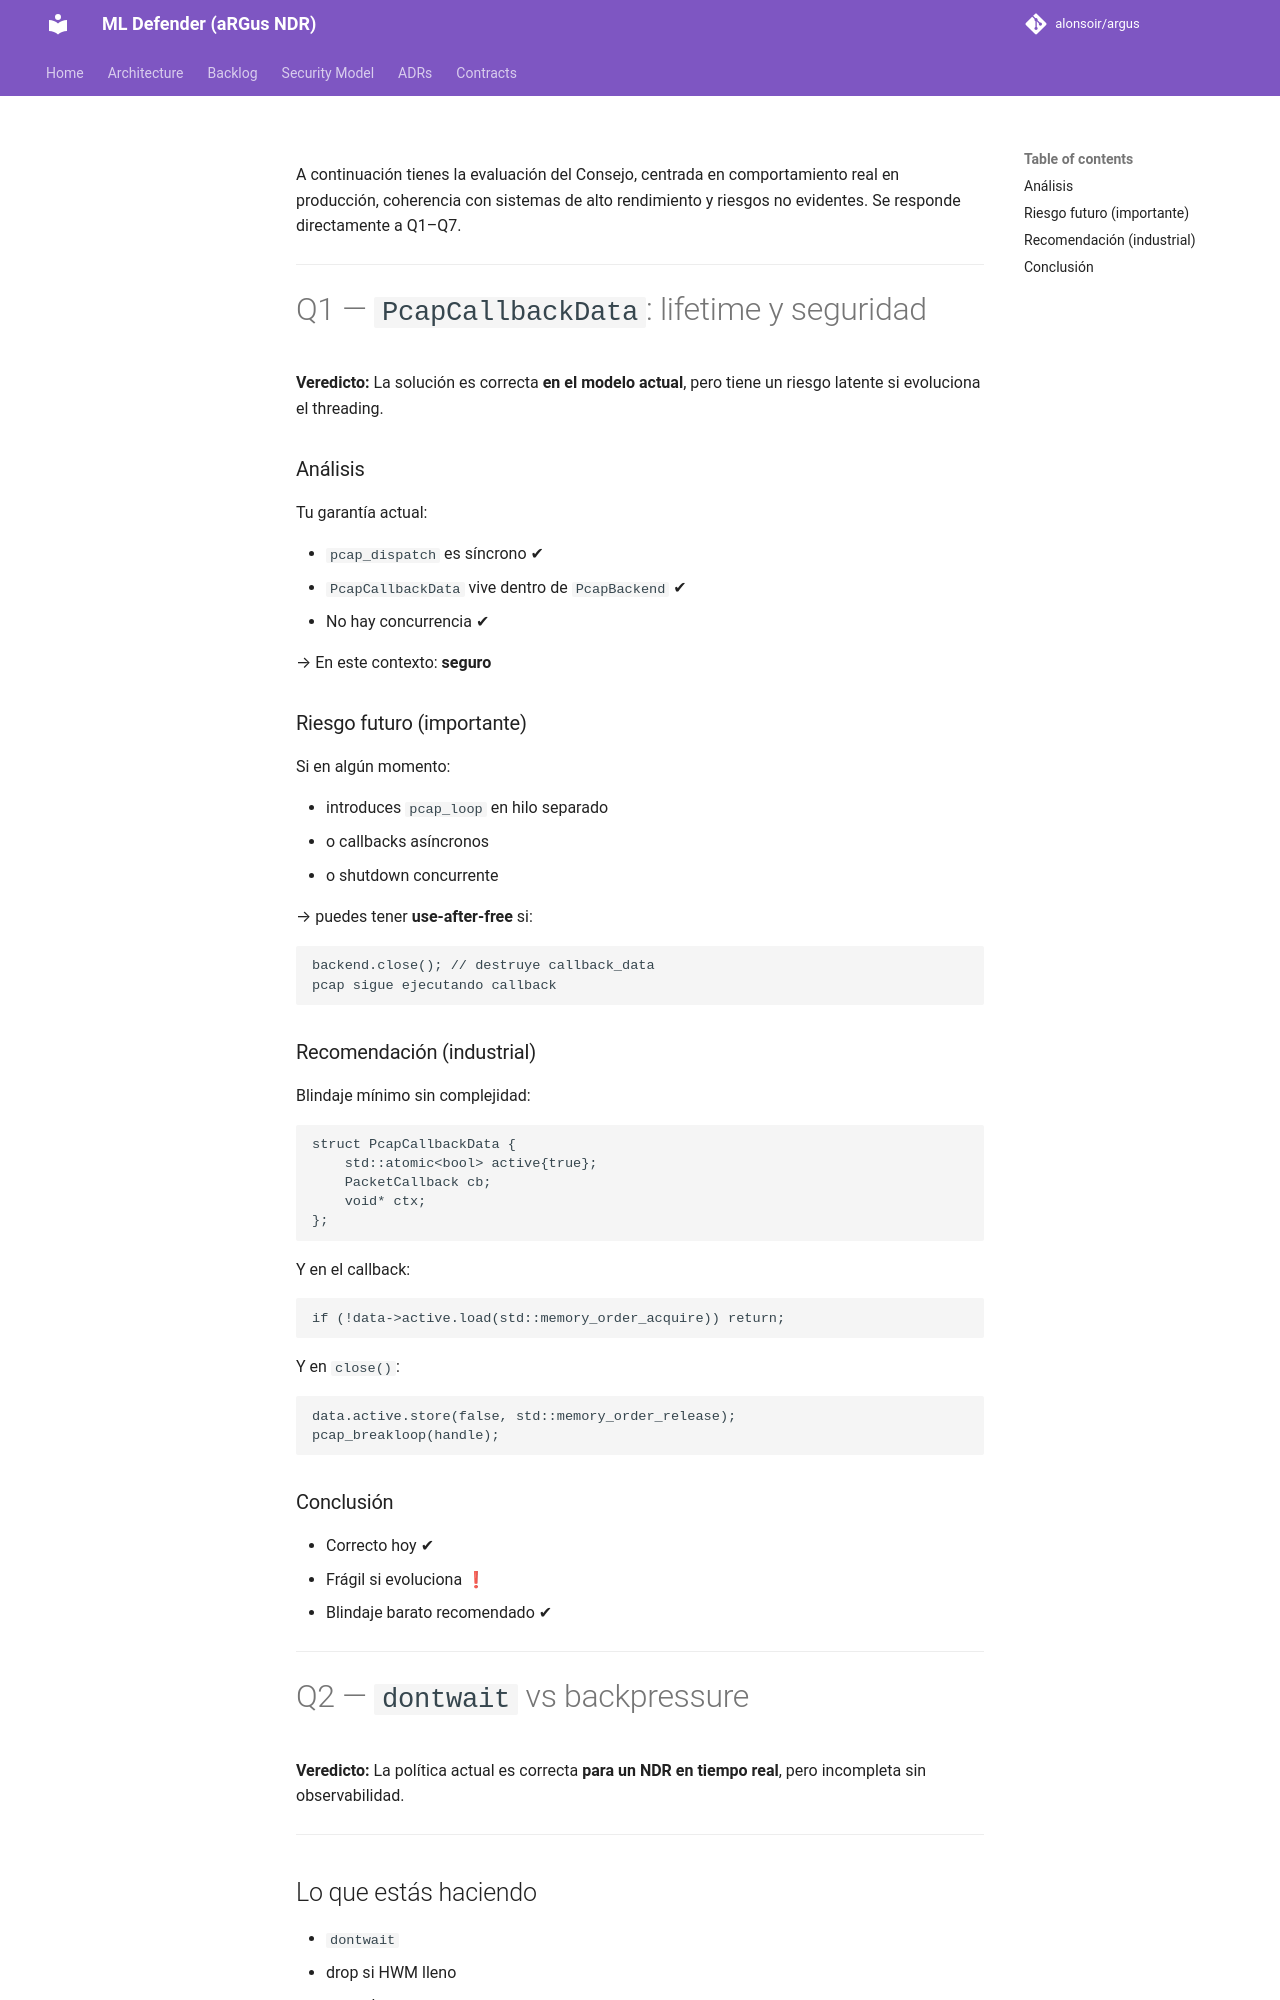

repository: alonsoir/argus · page: council/PUBLICACIÓN CONSEJO DE SABIOS — DAY 138-respuesta-chatgpt/index.html · generator: mkdocs

A continuación tienes la evaluación del Consejo, centrada en comportamiento real en producción, coherencia con sistemas de alto rendimiento y riesgos no evidentes. Se responde directamente a Q1–Q7.

---

# Q1 — `PcapCallbackData`: lifetime y seguridad

**Veredicto:** La solución es correcta **en el modelo actual**, pero tiene un riesgo latente si evoluciona el threading.

### Análisis

Tu garantía actual:

* `pcap_dispatch` es síncrono ✔
* `PcapCallbackData` vive dentro de `PcapBackend` ✔
* No hay concurrencia ✔

→ En este contexto: **seguro**

### Riesgo futuro (importante)

Si en algún momento:

* introduces `pcap_loop` en hilo separado
* o callbacks asíncronos
* o shutdown concurrente

→ puedes tener **use-after-free** si:

```cpp
backend.close(); // destruye callback_data
pcap sigue ejecutando callback
```
